The GitHub repository chahoseong/banana-classifier contains a labelled image folder "processed" with 4 categories: dispose, overripe, ripe, unripe. Examples follow, each with its label.

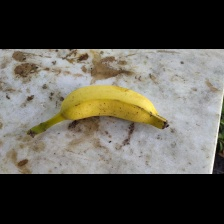
Label: ripe

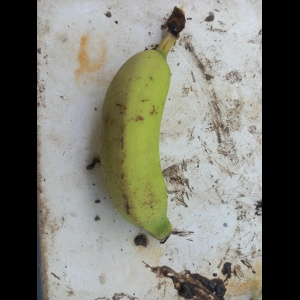
Label: unripe

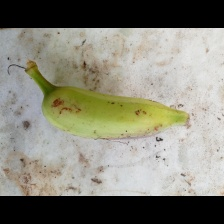
Label: unripe

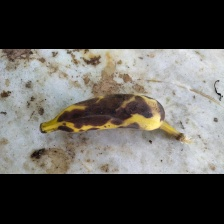
Label: dispose

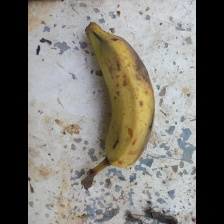
Label: overripe

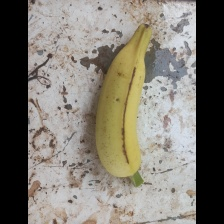
Label: ripe
